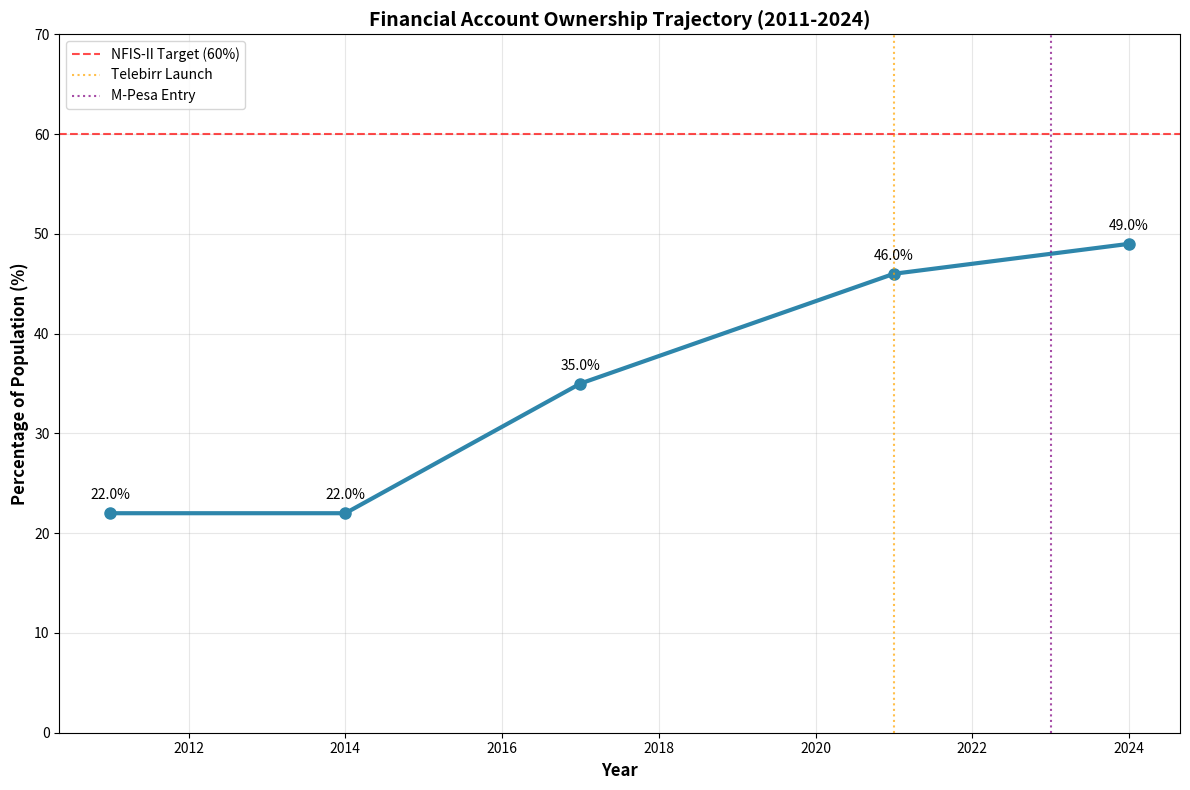

Write Python code to recreate this figure. (Note: this script raises an exception after producing the figure.)
import pandas as pd
import matplotlib.pyplot as plt

# Data
account_data = {
    'year': [2011, 2014, 2017, 2021, 2024],
    'account_ownership': [22.0, 22.0, 35.0, 46.0, 49.0]
}

df = pd.DataFrame(account_data)

# Create plot
plt.figure(figsize=(12, 8))
plt.plot(df['year'], df['account_ownership'], 'o-', linewidth=3, markersize=8, color='#2E86AB')

# Add labels
for i, row in df.iterrows():
    plt.annotate(f'{row["account_ownership"]:.1f}%', 
                (row['year'], row['account_ownership']),
                textcoords="offset points", xytext=(0,10), ha='center')

# Add target line
plt.axhline(y=60, color='red', linestyle='--', alpha=0.7, label='NFIS-II Target (60%)')

# Add event markers
plt.axvline(x=2021, color='orange', linestyle=':', alpha=0.7, label='Telebirr Launch')
plt.axvline(x=2023, color='purple', linestyle=':', alpha=0.7, label='M-Pesa Entry')

plt.xlabel('Year', fontsize=12, fontweight='bold')
plt.ylabel('Percentage of Population (%)', fontsize=12, fontweight='bold')
plt.title('Financial Account Ownership Trajectory (2011-2024)', fontsize=14, fontweight='bold')
plt.legend()
plt.grid(True, alpha=0.3)
plt.ylim(0, 70)
plt.tight_layout()

# Save
plt.savefig('reports/figures/account_ownership_trajectory.png', dpi=300, bbox_inches='tight')
plt.show()
print("Chart saved to reports/figures/account_ownership_trajectory.png")
